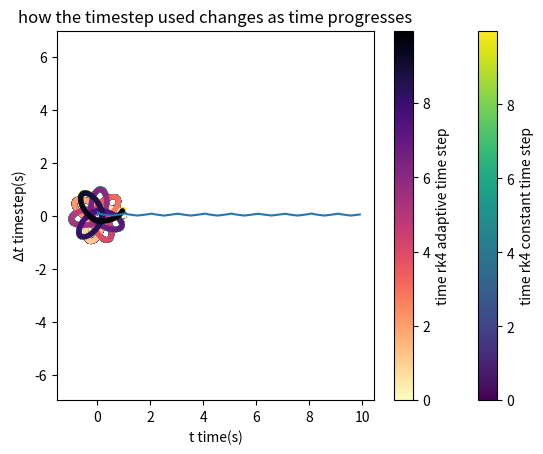

The matplotlib source for this figure:
#!/usr/bin/env python3
# -*- coding: utf-8 -*-
"""
Created on Tue Oct 23 22:32:19 2018

@author: Matt
"""
"""
Description of what the code beneth does:
In this code we are going to be using runge kutta 4 integration here in rk4
with constant stepsize and varied step size to integrate the equations of 
motion for a peice of space junk. PLease consider adaptive, varied and adjusted
to be synonyms. We will refer to rk4 with constant step size as rk4c, and rk4 
with varied step size as rk4v. There are also components to analyze the time it
takes each of the methods to run, and one to visualize how the timestep changes
throughout time in the adaptive stepsize RK4.
"""

import numpy as np
import matplotlib.pyplot as plt
from time import time

#initial constant
G=1
M=10
L=2
#functions for dv/dt in x and y direction as given in the textbook
def der2x(x,y):
    """
    Takes the valuses x and y and computes their time derivative in 
    the x direction.
    """
    r=((x**2)+(y**2))**0.5
    ret=(-G*M*x)/((r**2)*((r**2)+(L**2)/4)**0.5)
    return ret
def der2y(x,y):
    """
    same as above but in the y direction
    """
    r=((x**2)+(y**2))**0.5
    ret=(-G*M*y)/((r**2)*((r**2)+(L**2)/4)**0.5)
    return ret

def f(r,t):
    """
    function to amalgamate the 4 derivatives for the integration
    """
    X=r[2]
    Y=r[3]
    vx=r[0]
    vy=r[1]
    dvx=der2x(X,Y)
    dvy=der2y(X,Y)
    dx=vx
    dy=vy
    return np.array([dvx,dvy,dx,dy],float)

def rk4_step(h0,ra,t,g):
    """
    This takes a timestep, position and velocity vector, time, and 
    amalgamated derivative munction and outputs the ammount a rk4 
    function increases ra by
    """
    k1a = h0*g(ra,t)
    k2a = h0*g(ra+0.5*k1a,t+0.5*h0)
    k3a = h0*g(ra+0.5*k2a,t+0.5*h0)
    k4a = h0*g(ra+k3a,t+h0)
    ka = (k1a+2*k2a+2*k3a+k4a)/6
    return ka

#starting rk4c   
#define time steps for rk4c
a=0
b=10
N=10000
h=(b-a)/N
#define empty arrays to append things into for rk4c
tpoints=np.arange(a,b,h)
xpoints=[]
ypoints=[]
vxpoints=[]
vypoints=[]
#define initial conditions for both rk4v and rk4c
x=1
y=0
vx=0
vy=1
#set initial conditions into an array for rk4c
r=np.array([vx,vy,x,y],float)
#integration loop for rk4c
start=time()#start timer for rk4c loop
for t in tpoints:
    vxpoints.append(r[0])
    vypoints.append(r[1])
    xpoints.append(r[2])
    ypoints.append(r[3])
    r += rk4_step(h,r,t,f)
end=time()#end timmer for rk4c loop
diff=end-start#time taken for rk4c loop
print("time taken for integration useing Runge-Kutta method of integration with constant step size is",diff,"seconds")#prints time taken for rk4c
#plot for rk4c
plt.scatter(xpoints,ypoints,c=tpoints,marker='.',cmap='viridis')
cbar=plt.colorbar()
cbar.set_label('time rk4 constant time step')
plt.xlabel('x position')
plt.ylabel('y position')
plt.axis("equal")
plt.title('orbit of space junk')
#plt.savefig('orbit.png')
#set initial values of variables
#starting rk4v
#define initial conditions matrix for rk4v
ra=np.array([vx,vy,x,y],float)
t=[]#blank list to append numbers for rk4v
ti=0#initial time for rk4v
i=0#counter fo indicies of t  list for rk4v
delta=10**-6#error we want to be in rk4v
#returned lists from rk4v initlization
xapoints=[]
yapoints=[]
vxapoints=[]
vyapoints=[]
h=0.01#initial tiome step for rk4v
h0=h#set h0 to initial time step for rk4v
j=0#in the while loop set initial valuse into results matricies for rk4v
b=10#define time to go until in rk4v loop
#timer
start=time() #start timer for rk4v loop
#use a while loop for the adaptive time step as we dont know what the stepsize
#at each step will be, this allows us to go until a desired end time.
while ti < b:
    #use j==0 as a condition to append values from last run into results list
    #if j==0 then we have accepted our values as rho was greater than 1 if not
    #then we are reedoing the step with a smaller timestep in hopes of 
    #increasing rho. 
    if j==0:#accepts calculation from last ittteration when rho > 1
        t.append(ti)
        vxapoints.append(ra[0])
        vyapoints.append(ra[1])
        xapoints.append(ra[2])
        yapoints.append(ra[3])
    #first rk4 with h0
    raa = ra + rk4_step(h0,ra,t[i],f)
    #second rk4 with h0
    raa = raa + rk4_step(h0,raa,t[i]+h0,f)
    #rk4 with h1 = 2h0
    h1 = 2*h0
    rab = ra + rk4_step(h1,ra,t[i],f)
    #error between 2 rk4's with h0 and rk4 with h1=2*h0
    ex=(1/30)*(raa[2]-rab[2])
    ey=(1/30)*(raa[3]-rab[3])
    #calculate rho
    rho=h0*delta/((ex**2+ey**2)**0.5)
    #update h0
    h0 = h0*rho**(1/4)
    #condition where rho is greater than 1 and we accept or previous calculation
    if rho > 1:
        ra = raa#accpts value rk2 with 2 steps
        ti=ti+h1#increases time counter
        i+=1#incteases t index counter
        j=0#acccepts calculated values at beginning of next itteration
    else:
        j=1#rejects values and runs again with smaller h
end=time()# ends timer
diff=end-start#calculates time takes for rk4v
print("time taken for integration useing Runge-Kutta method of integration with variable step size is",diff,"seconds")#prints the time taken for rk4v
#add plot for rk4v 
plt.scatter(xapoints,yapoints,c=t,marker='.',cmap='magma_r') 
cbar=plt.colorbar()
cbar.set_label('time rk4 adaptive time step')
plt.xlabel('x position')
plt.ylabel('y position')
plt.axis("equal")
plt.title('orbit of space junk')
plt.savefig('adjustedtimesteporbit.png')
plt.show()
#calculating timestep used as time progresses
dtpoints=np.array(t[1:])-np.array(t[:-1])#calculates the difference between 
#consecutive times from the rk4v integration
plt.plot(t[:-1],dtpoints)
plt.xlabel('t time(s)')
plt.ylabel('$\\Delta t$ timestep(s)')
plt.title('how the timestep used changes as time progresses')
plt.savefig('timestepvariation.png')